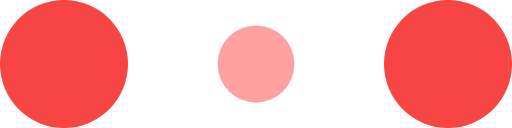
t = 0.00 s
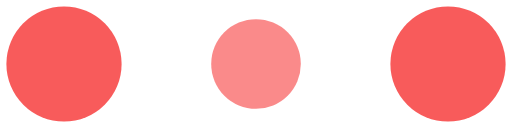
t = 0.10 s
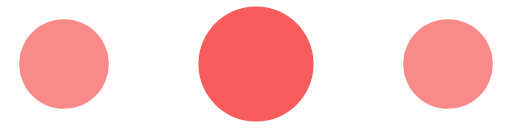
t = 0.30 s
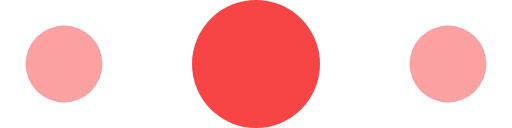
t = 0.40 s
t = 0.50 s: frame unchanged from t = 0.30 s, image omitted
t = 0.70 s: frame unchanged from t = 0.10 s, image omitted

The animated SVG that drew these frames (rendered in a browser with its animation timeline set to each time). Animation: 6 SMIL elements (animate=6); one cycle of 0.80 s, repeats indefinitely.

<!-- By Sam Herbert (@sherb), for everyone. More @ http://goo.gl/7AJzbL -->
<svg width="120" height="30" viewBox="0 0 120 30" xmlns="http://www.w3.org/2000/svg" fill="#f74444">
    <circle cx="15" cy="15" r="15">
        <animate attributeName="r" from="15" to="15"
                 begin="0s" dur="0.8s"
                 values="15;9;15" calcMode="linear"
                 repeatCount="indefinite" />
        <animate attributeName="fill-opacity" from="1" to="1"
                 begin="0s" dur="0.8s"
                 values="1;.5;1" calcMode="linear"
                 repeatCount="indefinite" />
    </circle>
    <circle cx="60" cy="15" r="9" fill-opacity="0.3">
        <animate attributeName="r" from="9" to="9"
                 begin="0s" dur="0.8s"
                 values="9;15;9" calcMode="linear"
                 repeatCount="indefinite" />
        <animate attributeName="fill-opacity" from="0.5" to="0.5"
                 begin="0s" dur="0.8s"
                 values=".5;1;.5" calcMode="linear"
                 repeatCount="indefinite" />
    </circle>
    <circle cx="105" cy="15" r="15">
        <animate attributeName="r" from="15" to="15"
                 begin="0s" dur="0.8s"
                 values="15;9;15" calcMode="linear"
                 repeatCount="indefinite" />
        <animate attributeName="fill-opacity" from="1" to="1"
                 begin="0s" dur="0.8s"
                 values="1;.5;1" calcMode="linear"
                 repeatCount="indefinite" />
    </circle>
</svg>
